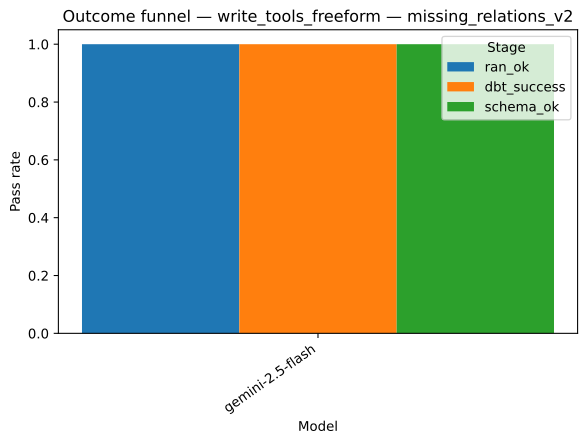

The file beside this chart, header and first rows:
strategy, model, stage, pass_rate
write_tools_freeform, gemini-2.5-flash, ran_ok, 1.0
write_tools_freeform, gemini-2.5-flash, dbt_success, 1.0
write_tools_freeform, gemini-2.5-flash, schema_ok, 1.0
